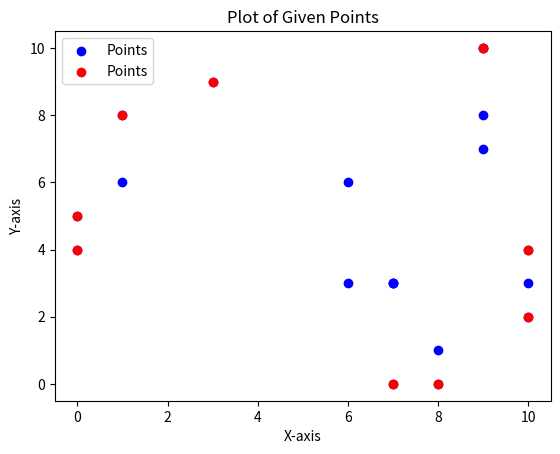

Write Python code to recreate this figure.
# -*- coding: utf-8 -*-
"""finalQuickHull.ipynb

Automatically generated by Colaboratory.

Original file is located at
    https://colab.research.google.com/<link-removed>

This function divides a set of points into two classes, those found above the line, and those found below the line. This function doesnt include points that lie on the line as they do not provide any added value to the calculations
"""

def divide_points(graph, left, right):
  """
  params:
  graph => set of points
  left => leftmost point within the referenced graph
  right => rightmost point within the referenced graph

  returns:
  a tuple of two arrays
  """
  above_seg, below_seg = [], []

  for point in graph:
      segment = (point[1] - left[1]) * (right[0] - left[0]) - (right[1] - left[1]) * (point[0] - left[0])
      if segment > 0:
          above_seg.append(point)
      if segment < 0:
          below_seg.append(point)

  return above_seg, below_seg

"""Pseudocode

    function divide_points(S, p1, p2)
      above_segment := []
      below_segment := []

      for s ∈ S do
        segment <- (s[1] - p1[1]) * (p2[0] - p1[0]) - (p2[1] - p1[1]) * (s[0] - p1[0])
        if segment > 0 then
          above_segment <- s

        else if segment < 0 then
          below_segment <- s

    return above_segment, below_segment
"""

# calcultates the distances of a point from the straigh line
point_distance = lambda left, right, point: abs((point[1] - left[1]) * (right[0] - left[0]) - (right[1] - left[1]) * (point[0] - left[0]))

def find_hull(graph, left, right, convex_hull, side):
    """
    graph => set of points
    left => leftmost point within the referenced graph
    right => rightmost point within the referenced graph
    convex_hull => containing points forming the convex hull
    side => indicates if currently exploring the above segment or below segment
    """
    # if graph conatins values
    if graph:

        # initialise max
        max_point_dist = float('-inf')
        max_point = (0, 0)

        # for each point in the graph, find its distance
        # update maximum distance if bigger than the curr max
        for point in graph:
            distance = point_distance(left, right, point)
            if distance > max_point_dist:
                max_point_dist = distance
                max_point = point

        # once furthest point is established, two new lines extend from left, right to max_point
        # use the new lines to further divide points into two subsets again
        first_divide = divide_points(graph, left, max_point)
        sec_divide = divide_points(graph, max_point, right)

        # side == 0 indicates above segment, vice versa
        # depending on the side we are in, the side containing potential solutions will differ, therefore side param used to guide this
        if side == 0:

          find_hull(first_divide[0], left, max_point, convex_hull, 0)
          find_hull(sec_divide[0], max_point, right, convex_hull, 0)

        else:

          find_hull(first_divide[1], left, max_point, convex_hull, 1)
          find_hull(sec_divide[1], max_point, right, convex_hull, 1)

    # if no points in graph, therefore no further points to explore
    # therefore append points to convex hull as they exist in the graphs extremities
    else:
        if left not in convex_hull:
            convex_hull.append(left)
        if right not in convex_hull:
            convex_hull.append(right)

"""Pseudocode

    point_distance <- lambda(left, right, point) {abs((point[1] - left[1]) * (right[0] - left[0]) - (right[1] - left[1]) * (point[0] - left[0]))}

    function find_hull(S, left, right, convex_hull, side):

        max_point_dist <- negative infinity
        max_point <- (0, 0)

        for s ∈ S do
            distance <- point_distance(left, right, s)
            if distance > max_point_dist tgen
                max_point_dist <- distance
                max_point <- s

        first_divide <- divide_points(S, left, max_point)
        sec_divide <- divide_points(graph, max_point, right)

        if side == 0 then
            find_hull(first_divide[0], left, max_point, convex_hull, 0)
            find_hull(sec_divide[0], max_point, right, convex_hull, 0)
        else do
            find_hull(first_divide[1], left, max_point, convex_hull, 1)
            find_hull(sec_divide[1], max_point, right, convex_hull, 1)

    else:
        if left not in convex_hull then
            append left to convex_hull
        if right not in convex_hull then
            append right to convex_hull
"""

def quick_hull(graph):

    # containing all points forming the convex hull
    convex_hull = []

    # finding the leftmost and rightmost points in the graoh
    left, right = min(graph), max(graph)

    # by default these points are in the convex hull
    convex_hull.append(left)
    convex_hull.append(right)

    # segment these points into its subsets
    above, below = divide_points(graph, left, right)

    # recursively find other points forming the convex hull
    find_hull(above, left, right, convex_hull, 0)
    find_hull(below, left, right, convex_hull, 1)

    return convex_hull

"""Pseudocode

    function quick_hull(set)
  
      convex_hull := [] // list containing all points in the convex hull

      //if multiple values exist for left/right pick any
      left <- minimum(set)
      right <- maximum(set)

      convex_hull <- left, right //initial points selected are extremities and therfore automatically included in convex hull

      // split set into two subsets
      above, below <- divide_points(set, left, right)

      find_hull(above, left, right, convex_hull, 0)
      find_hull(below, left, right, convex_hull, 1)
    
     return convex_hull
  
"""

from scipy.spatial import ConvexHull
import matplotlib.pyplot as plt
import numpy as np
import random


# generates a size n array of x,y coordinates, to be used to test functionality of quickhull
def create_testcases(n):
    coordinates = [(random.randint(0, 10), random.randint(0, 10)) for _ in range(n)]
    return coordinates

test = create_testcases(20)
test

# scipy convex hull calculation
scipy_hull = ConvexHull(test)
scipy_solution = set(tuple(test[i]) for i in scipy_hull.vertices)

quick_hull_sol = quick_hull(test)
assert set(quick_hull_sol) == scipy_solution # checking if the expected solution matches what i returned
print(quick_hull_sol) # outputing solution

allx_coords, ally_coords = zip(*test)
plt.scatter(allx_coords, ally_coords, color='blue', marker='o', label='Points')

x_coords, y_coords = zip(*quick_hull_sol)
plt.scatter(x_coords, y_coords, color='red', marker='o', label='Points')

plt.xlabel('X-axis')
plt.ylabel('Y-axis')
plt.title('Plot of Given Points')

plt.legend()

plt.show()